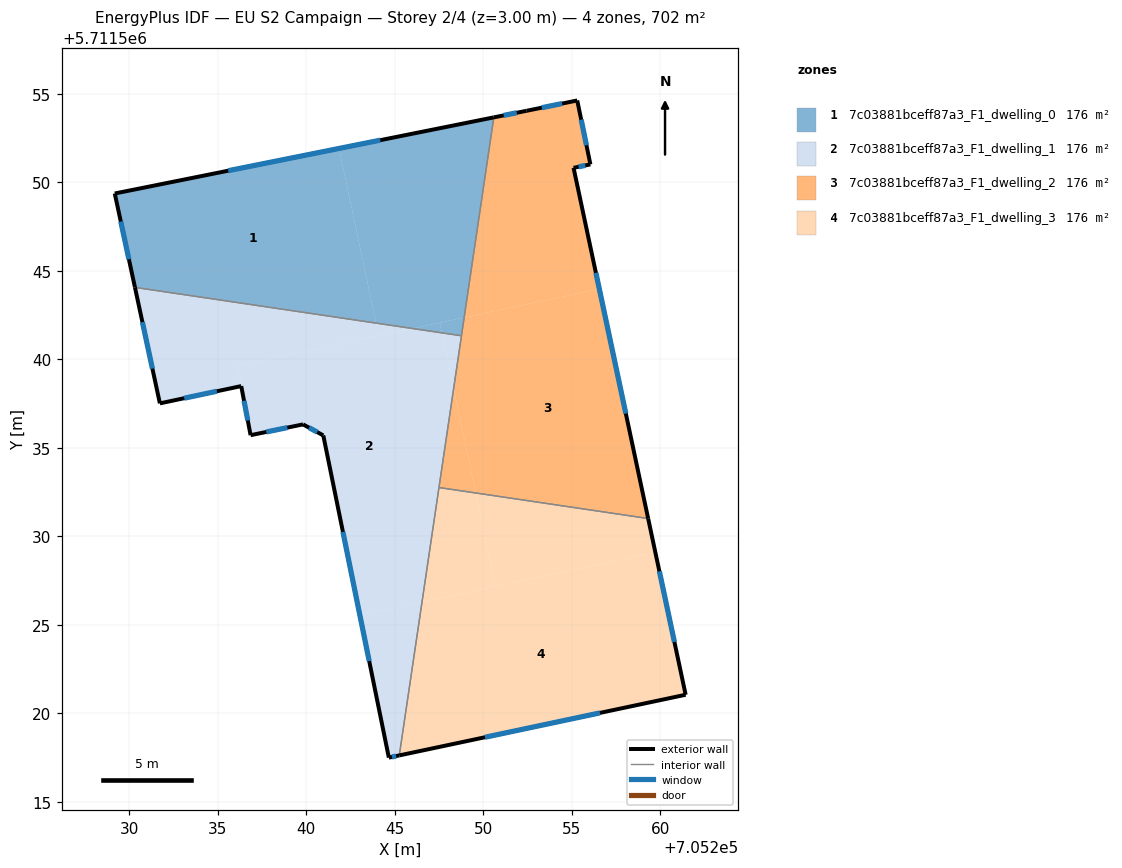
=== STOREY PLAN SPEC (per zone: floor XY polygon, exterior-wall plan segments, windows/doors) ===
zone 1: 7c03881bceff87a3_F1_dwelling_0  (175.5 m²)
  floor: (705248.92, 5711542.35) (705250.60, 5711553.66) (705241.85, 5711551.90) (705243.95, 5711542.04) (705246.00, 5711541.73)
  floor: (705248.77, 5711541.32) (705248.92, 5711542.35) (705247.54, 5711542.06) (705247.66, 5711541.49)
  floor: (705243.95, 5711542.04) (705241.85, 5711551.90) (705229.19, 5711549.36) (705230.33, 5711544.06)
  floor: (705247.66, 5711541.49) (705247.54, 5711542.06) (705246.00, 5711541.73)
  exterior wall: (705230.33, 5711544.06) – (705229.19, 5711549.36)  [5.4 m]
    window: (705229.98, 5711545.64) – (705229.53, 5711547.77)  [2.6 m²]
  exterior wall: (705229.19, 5711549.36) – (705250.60, 5711553.66)  [21.8 m]
    window: (705235.60, 5711550.65) – (705244.19, 5711552.37)  [10.6 m²]
  interior walls: 2
zone 2: 7c03881bceff87a3_F1_dwelling_1  (175.5 m²)
  floor: (705244.10, 5711541.33) (705243.95, 5711542.04) (705230.33, 5711544.06) (705231.73, 5711537.50) (705236.33, 5711538.48) (705236.11, 5711539.63)
  floor: (705246.00, 5711541.73) (705243.95, 5711542.04) (705244.10, 5711541.33)
  floor: (705245.26, 5711517.62) (705246.54, 5711526.28) (705243.03, 5711525.54) (705244.67, 5711517.49)
  floor: (705248.33, 5711538.35) (705248.77, 5711541.32) (705247.66, 5711541.49)
  floor: (705246.54, 5711526.28) (705248.33, 5711538.35) (705247.66, 5711541.49) (705246.00, 5711541.73) (705236.11, 5711539.64) (705236.86, 5711535.71) (705239.82, 5711536.32) (705240.97, 5711535.69) (705243.03, 5711525.54)
  floor: (705246.00, 5711541.73) (705236.11, 5711539.63) (705236.86, 5711535.71) (705236.11, 5711539.64)
  exterior wall: (705240.97, 5711535.69) – (705239.82, 5711536.32)  [1.3 m]
    window: (705240.62, 5711535.88) – (705240.16, 5711536.13)  [0.6 m²]
  exterior wall: (705239.82, 5711536.32) – (705236.86, 5711535.71)  [3.0 m]
    window: (705238.94, 5711536.13) – (705237.75, 5711535.89)  [1.5 m²]
  exterior wall: (705236.86, 5711535.71) – (705236.33, 5711538.48)  [2.8 m]
    window: (705236.70, 5711536.54) – (705236.49, 5711537.65)  [1.4 m²]
  exterior wall: (705236.33, 5711538.48) – (705231.73, 5711537.50)  [4.7 m]
    window: (705234.95, 5711538.19) – (705233.11, 5711537.80)  [2.3 m²]
  exterior wall: (705231.73, 5711537.50) – (705230.33, 5711544.06)  [6.7 m]
    window: (705231.31, 5711539.46) – (705230.75, 5711542.09)  [3.2 m²]
  exterior wall: (705245.26, 5711517.62) – (705244.67, 5711517.49)  [0.6 m]
    window: (705245.08, 5711517.58) – (705244.85, 5711517.53)  [0.3 m²]
  exterior wall: (705244.67, 5711517.49) – (705240.97, 5711535.69)  [18.6 m]
    window: (705243.56, 5711522.94) – (705242.07, 5711530.24)  [9.0 m²]
  interior walls: 3
zone 3: 7c03881bceff87a3_F1_dwelling_2  (175.5 m²)
  floor: (705259.32, 5711531.00) (705256.56, 5711543.97) (705248.92, 5711542.35) (705248.33, 5711538.35) (705249.58, 5711532.44)
  floor: (705256.56, 5711543.97) (705255.10, 5711550.81) (705256.06, 5711551.00) (705255.31, 5711554.62) (705252.45, 5711554.03) (705250.60, 5711553.66) (705248.92, 5711542.35)
  floor: (705249.58, 5711532.44) (705248.33, 5711538.35) (705247.50, 5711532.75)
  exterior wall: (705256.06, 5711551.00) – (705255.10, 5711550.81)  [1.0 m]
    window: (705255.77, 5711550.95) – (705255.39, 5711550.87)  [0.5 m²]
  exterior wall: (705255.10, 5711550.81) – (705259.32, 5711531.00)  [20.3 m]
    window: (705256.37, 5711544.88) – (705258.06, 5711536.93)  [9.8 m²]
  exterior wall: (705250.60, 5711553.66) – (705252.45, 5711554.03)  [1.9 m]
    window: (705251.15, 5711553.77) – (705251.90, 5711553.92)  [0.9 m²]
  exterior wall: (705252.45, 5711554.03) – (705255.31, 5711554.62)  [2.9 m]
    window: (705253.31, 5711554.21) – (705254.46, 5711554.44)  [1.4 m²]
  exterior wall: (705255.31, 5711554.62) – (705256.06, 5711551.00)  [3.7 m]
    window: (705255.53, 5711553.53) – (705255.83, 5711552.08)  [1.8 m²]
  interior walls: 3
zone 4: 7c03881bceff87a3_F1_dwelling_3  (175.5 m²)
  floor: (705261.44, 5711521.04) (705259.73, 5711529.08) (705246.54, 5711526.28) (705245.26, 5711517.62)
  floor: (705259.73, 5711529.08) (705259.32, 5711531.00) (705249.58, 5711532.44) (705250.70, 5711527.16)
  floor: (705250.70, 5711527.16) (705249.58, 5711532.44) (705247.50, 5711532.75) (705246.54, 5711526.28)
  exterior wall: (705259.32, 5711531.00) – (705261.44, 5711521.04)  [10.2 m]
    window: (705259.95, 5711528.02) – (705260.80, 5711524.02)  [4.9 m²]
  exterior wall: (705261.44, 5711521.04) – (705245.26, 5711517.62)  [16.5 m]
    window: (705256.59, 5711520.02) – (705250.10, 5711518.64)  [8.0 m²]
  interior walls: 2

=== DERIVED (storey summary) ===
Building: EU S2 Campaign
Storey: 2 of 4  (floor level z = 3.00 m)
Storey gross floor area: 702.1 m²
Zones on this storey: 4
  - 7c03881bceff87a3_F1_dwelling_0: floor 175.5 m²; exterior wall 27.3 m (81.8 m²); 2 window(s) 13.2 m²; WWR 16.1%
  - 7c03881bceff87a3_F1_dwelling_1: floor 175.5 m²; exterior wall 37.7 m (113.2 m²); 7 window(s) 18.2 m²; WWR 16.1%
  - 7c03881bceff87a3_F1_dwelling_2: floor 175.5 m²; exterior wall 29.7 m (89.2 m²); 5 window(s) 14.4 m²; WWR 16.1%
  - 7c03881bceff87a3_F1_dwelling_3: floor 175.5 m²; exterior wall 26.7 m (80.1 m²); 2 window(s) 12.9 m²; WWR 16.1%
Zone adjacency (shared interzone walls):
  - 7c03881bceff87a3_F1_dwelling_0 ↔ 7c03881bceff87a3_F1_dwelling_1
  - 7c03881bceff87a3_F1_dwelling_0 ↔ 7c03881bceff87a3_F1_dwelling_2
  - 7c03881bceff87a3_F1_dwelling_1 ↔ 7c03881bceff87a3_F1_dwelling_2
  - 7c03881bceff87a3_F1_dwelling_1 ↔ 7c03881bceff87a3_F1_dwelling_3
  - 7c03881bceff87a3_F1_dwelling_2 ↔ 7c03881bceff87a3_F1_dwelling_3